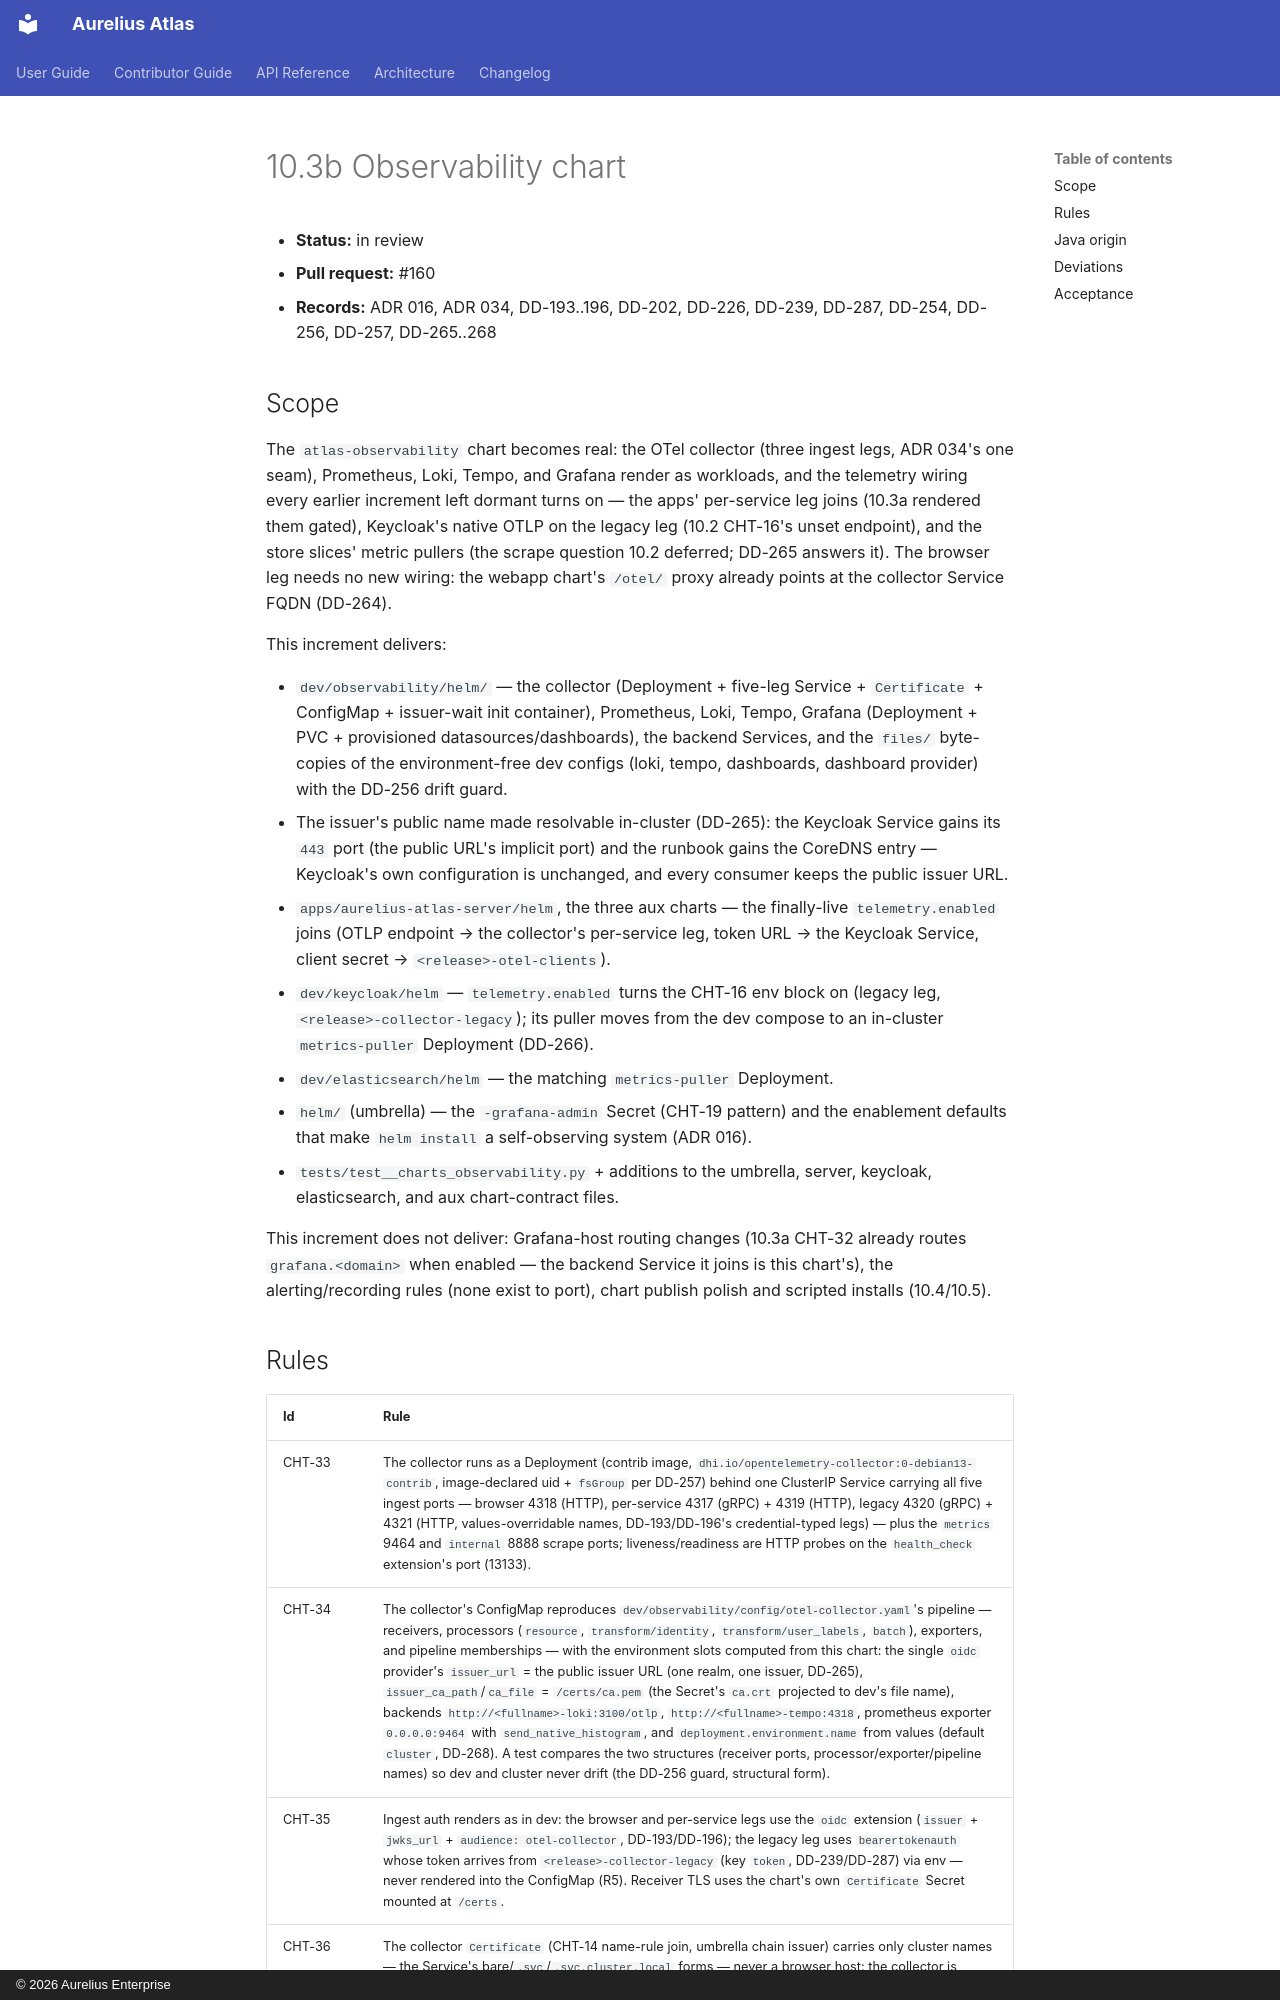

repository: aureliusenterprise/aurelius-atlas · page: architecture/conversion/increments/10-3b-observability-chart/index.html · generator: mkdocs · copyright: © 2026 Aurelius Enterprise

# 10.3b Observability chart

- **Status:** in review
- **Pull request:** #160
- **Records:** ADR 016, ADR 034, DD-193..196, DD-202, DD-226, DD-239, DD-287,
  DD-254, DD-256, DD-257, DD-265..268

## Scope

The `atlas-observability` chart becomes real: the OTel collector (three ingest
legs, ADR 034's one seam), Prometheus, Loki, Tempo, and Grafana render as
workloads, and the telemetry wiring every earlier increment left dormant turns
on — the apps' per-service leg joins (10.3a rendered them gated), Keycloak's
native OTLP on the legacy leg (10.2 CHT-16's unset endpoint), and the store
slices' metric pullers (the scrape question 10.2 deferred; DD-265 answers it).
The browser leg needs no new wiring: the webapp chart's `/otel/` proxy already
points at the collector Service FQDN (DD-264).

This increment delivers:

- `dev/observability/helm/` — the collector (Deployment + five-leg Service +
  `Certificate` + ConfigMap + issuer-wait init container), Prometheus, Loki,
  Tempo, Grafana (Deployment + PVC + provisioned datasources/dashboards), the
  backend Services, and the `files/` byte-copies of the environment-free dev
  configs (loki, tempo, dashboards, dashboard provider) with the DD-256 drift
  guard.
- The issuer's public name made resolvable in-cluster (DD-265): the
  Keycloak Service gains its `443` port (the public URL's implicit port) and
  the runbook gains the CoreDNS entry — Keycloak's own configuration is
  unchanged, and every consumer keeps the public issuer URL.
- `apps/aurelius-atlas-server/helm`, the three aux charts — the finally-live
  `telemetry.enabled` joins (OTLP endpoint → the collector's per-service leg,
  token URL → the Keycloak Service, client secret → `<release>-otel-clients`).
- `dev/keycloak/helm` — `telemetry.enabled` turns the CHT-16 env block on
  (legacy leg, `<release>-collector-legacy`); its puller moves from the dev
  compose to an in-cluster `metrics-puller` Deployment (DD-266).
- `dev/elasticsearch/helm` — the matching `metrics-puller` Deployment.
- `helm/` (umbrella) — the `-grafana-admin` Secret (CHT-19 pattern) and the
  enablement defaults that make `helm install` a self-observing system
  (ADR 016).
- `tests/test__charts_observability.py` + additions to the umbrella, server,
  keycloak, elasticsearch, and aux chart-contract files.

This increment does not deliver: Grafana-host routing changes (10.3a CHT-32
already routes `grafana.<domain>` when enabled — the backend Service it joins
is this chart's), the alerting/recording rules (none exist to port), chart
publish polish and scripted installs (10.4/10.5).
